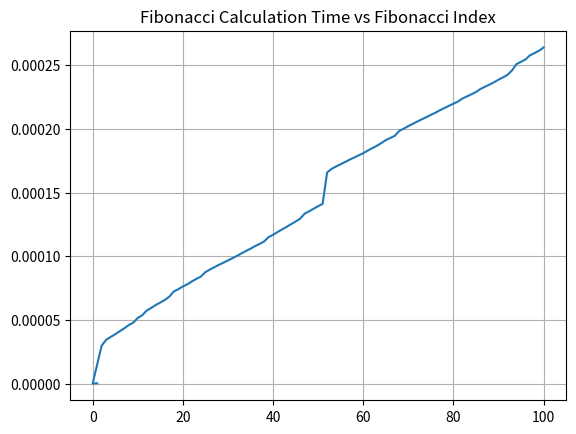

Source code (Python):
from functools import lru_cache, wraps
import time
import matplotlib.pyplot as plt

# x and y coordinates on graph
x = []
y = []


# Plotting fibonacci numbers and calculating how long it takes to calculate each one
def timer(fib):
    @wraps(fib)
    def timerWrapper(n):

        # Times and stores the fibonacci number and time
        begin = time.perf_counter()  # begins the timer
        result = fib(n)  # calculates the fibonacci number
        end = time.perf_counter()  # ends timer
        total_time = end - begin  # calculates the total calculation time

        # adds the time and number values
        x.append(n)
        y.append(total_time)

        # prints the amount of time it took to calculate and the resulting value for each number
        print("Finished in: ", total_time, "s f(", n, ") -> ", result)
        return result

    return timerWrapper


@lru_cache(maxsize=128)
@timer
def fib(n: int) -> int:
    """Calculating the nth Fibonacci number"""
    if n == 0:
        return 0
    elif n == 1:
        return 1
    else:
        ##returning a none type Question ##
        return fib(n - 1) + fib(n - 2)  # returns the calculated fibonacci number


if __name__ == "__main__":
    fib(100)
    # Plotting the time it takes to calculate the fibonacci number
    plt.plot(x, y, label="Time taken to compute Fibonacci")
    plt.title("Fibonacci Calculation Time vs Fibonacci Index")
    plt.grid(True)
    plt.show()
